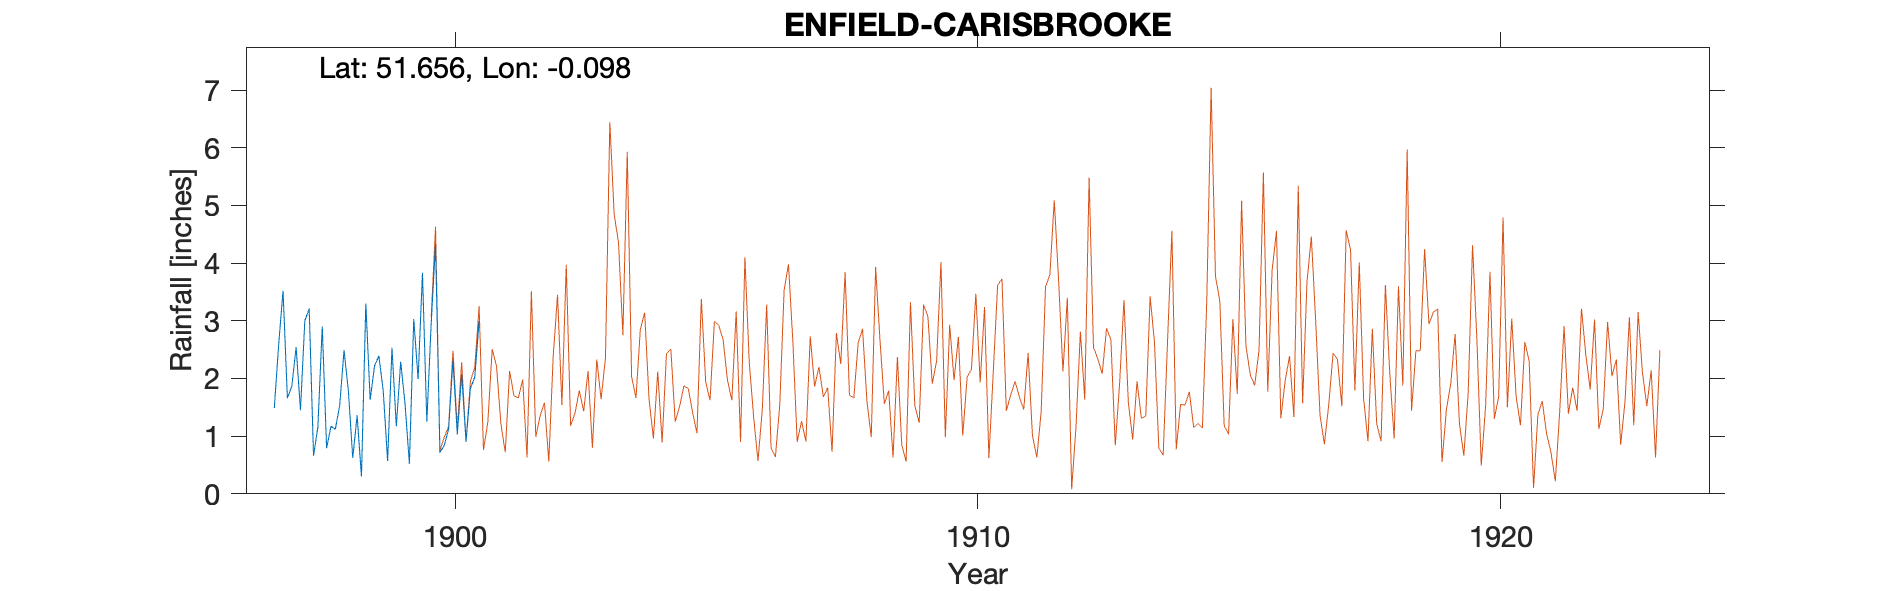

Values plotted in this chart, from the file beside it:
ENFIELD-CARISBROOKE-HIGHER-GAUGE, , , , , , , , , , , , , , , , , , , , 
Grid ref, TQ317970, Long, -0.09751, Lat, 51.66, Elevation, 237, ft., , , , , , , , , , , , 
Station no, RR6178, , , , , , , , , , , , , , , , , , , 
, 1890, 1891, 1892, 1893, 1894, 1895, 1896, 1897, 1898, 1899, 1900, 1901, 1902, 1903, 1904, 1905, 1906, 1907, 1908, 1909
January, , , , , , , , 1.49, 0.79, 2.39, 2.95, , , , , , , , , 
February, , , , , , , , 2.59, 1.17, 1.78, 4.33, , , , , , , , , 
March, , , , , , , , 3.52, 1.12, 0.57, 0.72, , , , , , , , , 
April, , , , , , , , 1.66, 1.53, 2.53, 0.84, , , , , , , , , 
May, , , , , , , , 1.86, 2.49, 1.17, 1.12, , , , , , , , , 
June, , , , , , , , 2.54, 1.78, 2.29, 2.31, , , , , , , , , 
July, , , , , , , , 1.45, 0.62, 1.56, 1.03, , , , , , , , , 
August, , , , , , , , 3, 1.36, 0.52, 2.07, , , , , , , , , 
September, , , , , , , , 3.21, 0.3, 3.03, 0.9, , , , , , , , , 
October, , , , , , , , 0.66, 3.3, 1.99, 1.83, , , , , , , , , 
November, , , , , , , , 1.16, 1.63, 3.83, 2.02, , , , , , , , , 
December, , , , , , , , 2.9, 2.22, 1.25, 2.99, , , , , , , , , 
Total, , , , , , , , 26.04, 18.31, 22.91, 23.11, , , , , , , , , 
NGR is Culloden Road on the corner with …, , , , , , , , , , , , , , , , , , , , 
The observer lived on Culloden Road in 1…, , , , , , , , , , , , , , , , , , , , 
The names in the titles are all linked B…, , , , , , , , , , , , , , , , , , , , 
The higher gauge is also higher above th…, , , , , , , , , , , , , , , , , , , , 
The lower gauge might be 200m to 300m N …, , , , , , , , , , , , , , , , , , , , 
